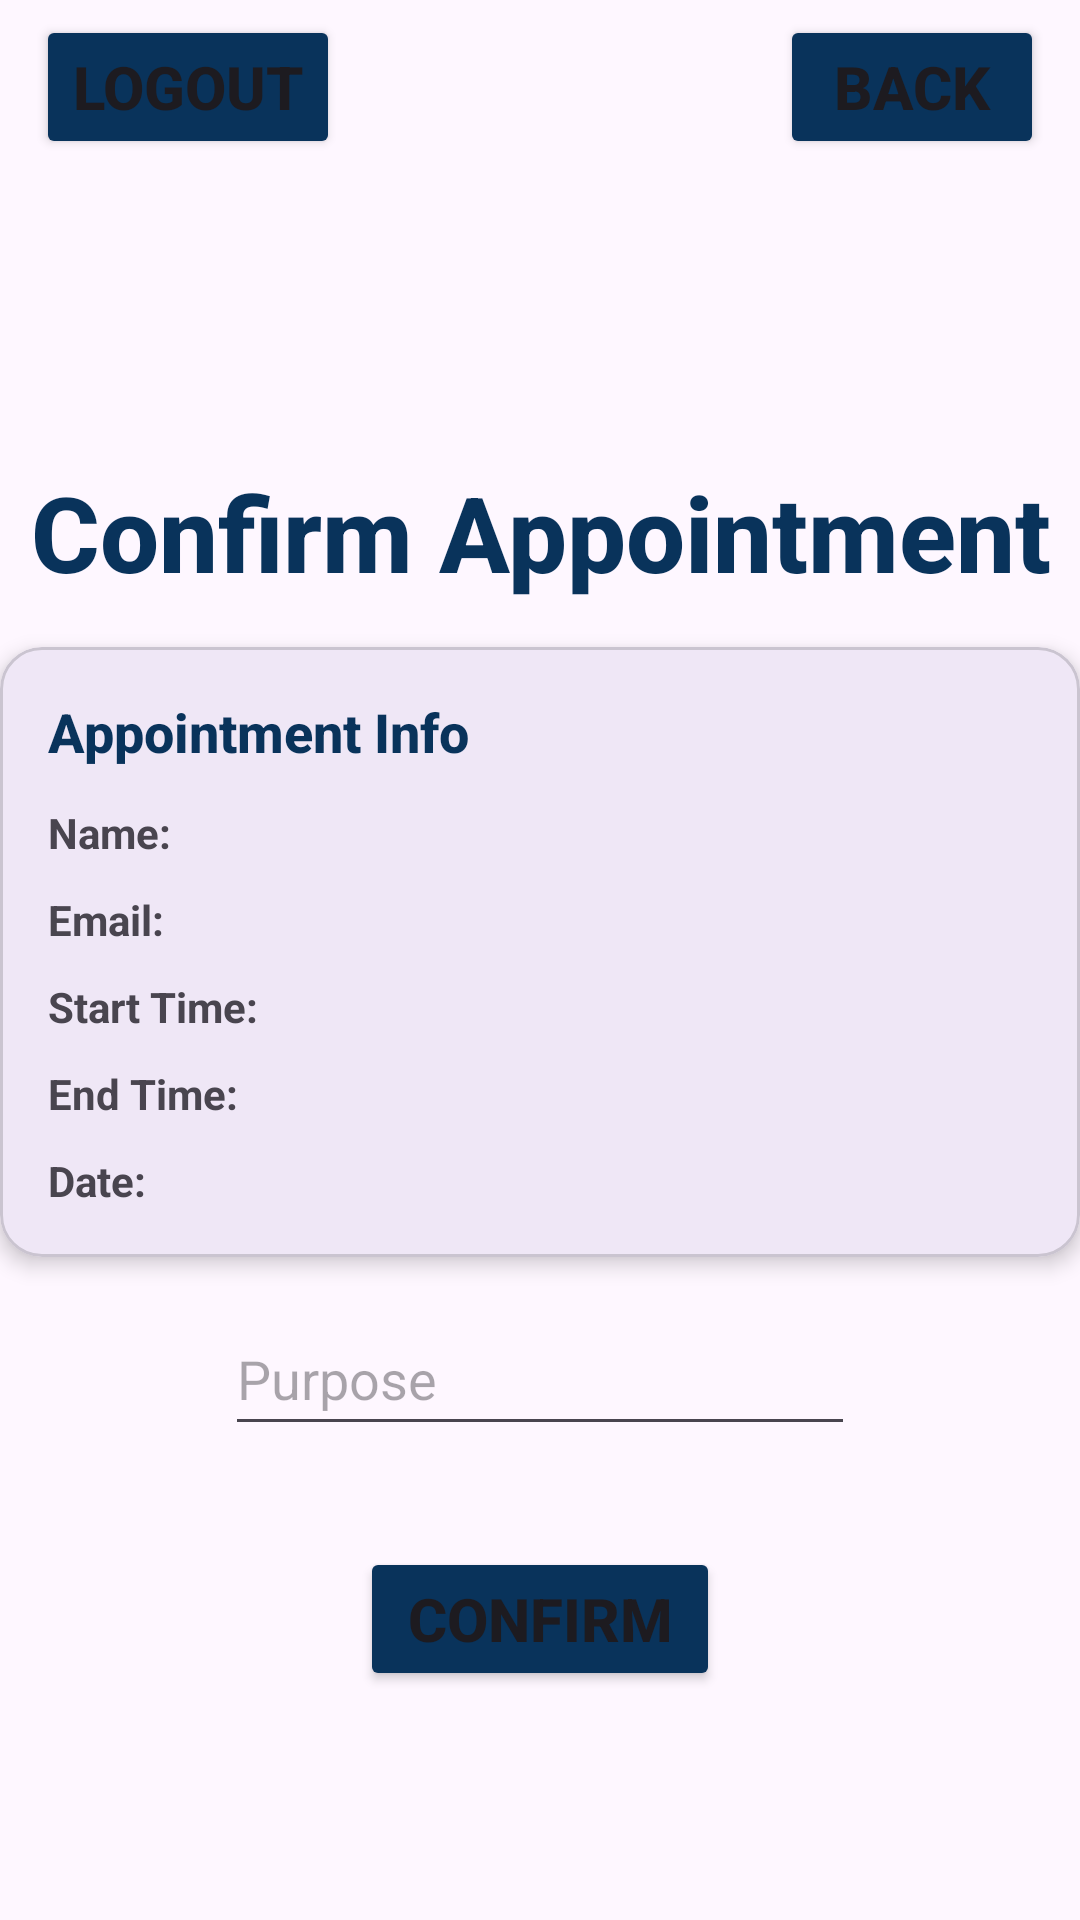

Write the Android layout XML for this screen, with the resource values it uses.
<!-- AndroidManifest.xml: application theme Theme.ClinicFlow -->
<!-- res/layout/confirm_appointment.xml -->
<?xml version="1.0" encoding="utf-8"?>
<androidx.constraintlayout.widget.ConstraintLayout xmlns:android="http://schemas.android.com/apk/res/android"
    android:layout_width="match_parent"
    android:layout_height="match_parent"
    xmlns:tools="http://schemas.android.com/tools"
    android:id="@+id/main"
    xmlns:app="http://schemas.android.com/apk/res-auto">
    <include
        android:id="@+id/topBar"
        layout="@layout/top_bar_no_profile"
        android:layout_width="0dp"
        android:layout_height="wrap_content"
        app:layout_constraintTop_toTopOf="parent"
        app:layout_constraintStart_toStartOf="parent"
        app:layout_constraintEnd_toEndOf="parent" />

    <Button
        android:id="@+id/confirmButton"
        android:layout_width="0dp"
        android:layout_height="wrap_content"
        android:layout_marginStart="120dp"
        android:layout_marginTop="300dp"
        android:layout_marginEnd="120dp"
        android:backgroundTint="@color/blue"
        android:fontFamily="sans-serif-medium"
        android:text="@string/confirm"
        android:textSize="20sp"
        android:textStyle="bold"
        app:layout_constraintEnd_toEndOf="parent"
        app:layout_constraintStart_toStartOf="parent"
        app:layout_constraintTop_toTopOf="@id/userCard" />

    <TextView
        android:id="@+id/textView"
        android:layout_width="wrap_content"
        android:layout_height="wrap_content"
        android:layout_marginStart="177dp"
        android:layout_marginTop="154dp"
        android:layout_marginEnd="177dp"
        android:fontFamily="sans-serif-medium"
        android:text="@string/confirmApt"
        android:textAlignment="center"
        android:textColor="@color/blue"
        android:textSize="35sp"
        android:textStyle="bold"
        app:layout_constraintEnd_toEndOf="parent"
        app:layout_constraintStart_toStartOf="parent"
        app:layout_constraintTop_toTopOf="parent" />

    <com.google.android.material.card.MaterialCardView
        android:id="@+id/userCard"
        android:layout_width="match_parent"
        android:layout_height="wrap_content"
        android:layout_marginTop="15dp"
        app:cardCornerRadius="14dp"
        app:cardElevation="4dp"
        app:layout_constraintEnd_toEndOf="parent"
        app:layout_constraintStart_toStartOf="parent"
        app:layout_constraintTop_toBottomOf="@+id/textView"
        app:strokeWidth="1dp"
        tools:visibility="visible">

        <androidx.constraintlayout.widget.ConstraintLayout
            android:layout_width="match_parent"
            android:layout_height="wrap_content"
            android:padding="16dp">

            <TextView
                android:id="@+id/aptInfo"
                android:layout_width="0dp"
                android:layout_height="wrap_content"
                android:fontFamily="sans-serif-medium"
                android:text="@string/apt_info"
                android:textColor="@color/blue"
                android:textSize="18sp"
                android:textStyle="bold"
                app:layout_constraintEnd_toEndOf="parent"
                app:layout_constraintStart_toStartOf="parent"
                app:layout_constraintTop_toTopOf="parent" />

            <TextView
                android:id="@+id/name"
                android:layout_width="wrap_content"
                android:layout_height="wrap_content"
                android:layout_marginTop="12dp"
                android:text="@string/name_label"
                android:textStyle="bold"
                app:layout_constraintStart_toStartOf="parent"
                app:layout_constraintTop_toBottomOf="@id/aptInfo" />

            <TextView
                android:id="@+id/nameActual"
                android:layout_width="0dp"
                android:layout_height="wrap_content"
                android:layout_marginStart="8dp"
                app:layout_constraintBaseline_toBaselineOf="@id/name"
                app:layout_constraintEnd_toEndOf="parent"
                app:layout_constraintStart_toEndOf="@id/name"
                tools:text="@string/default_patient" />

            <TextView
                android:id="@+id/email"
                android:layout_width="wrap_content"
                android:layout_height="wrap_content"
                android:layout_marginTop="10dp"
                android:text="@string/email_label"
                android:textStyle="bold"
                app:layout_constraintStart_toStartOf="parent"
                app:layout_constraintTop_toBottomOf="@id/name" />

            <TextView
                android:id="@+id/emailActual"
                android:layout_width="0dp"
                android:layout_height="wrap_content"
                android:layout_marginStart="8dp"
                app:layout_constraintBaseline_toBaselineOf="@id/email"
                app:layout_constraintEnd_toEndOf="parent"
                app:layout_constraintStart_toEndOf="@id/email"
                tools:text="@string/default_email" />

            <TextView
                android:id="@+id/startTime"
                android:layout_width="wrap_content"
                android:layout_height="wrap_content"
                android:layout_marginTop="10dp"
                android:text="@string/start_time"
                android:textStyle="bold"
                app:layout_constraintStart_toStartOf="parent"
                app:layout_constraintTop_toBottomOf="@id/email" />

            <TextView
                android:id="@+id/startTimeActual"
                android:layout_width="0dp"
                android:layout_height="wrap_content"
                android:layout_marginStart="8dp"
                app:layout_constraintBaseline_toBaselineOf="@id/startTime"
                app:layout_constraintEnd_toEndOf="parent"
                app:layout_constraintStart_toEndOf="@id/startTime"
                tools:text="@string/default_time" />

            <TextView
                android:id="@+id/endTime"
                android:layout_width="wrap_content"
                android:layout_height="wrap_content"
                android:layout_marginTop="10dp"
                android:text="@string/end_time"
                android:textStyle="bold"
                app:layout_constraintStart_toStartOf="parent"
                app:layout_constraintTop_toBottomOf="@id/startTime" />

            <TextView
                android:id="@+id/endTimeActual"
                android:layout_width="0dp"
                android:layout_height="wrap_content"
                android:layout_marginStart="8dp"
                app:layout_constraintBaseline_toBaselineOf="@id/endTime"
                app:layout_constraintEnd_toEndOf="parent"
                app:layout_constraintStart_toEndOf="@id/endTime"
                tools:text="@string/default_time" />
            <TextView
                android:id="@+id/date"
                android:layout_width="wrap_content"
                android:layout_height="wrap_content"
                android:layout_marginTop="10dp"
                android:text="@string/date"
                android:textStyle="bold"
                app:layout_constraintStart_toStartOf="parent"
                app:layout_constraintTop_toBottomOf="@id/endTime" />

            <TextView
                android:id="@+id/dateActual"
                android:layout_width="0dp"
                android:layout_height="wrap_content"
                android:layout_marginStart="8dp"
                app:layout_constraintBaseline_toBaselineOf="@id/date"
                app:layout_constraintEnd_toEndOf="parent"
                app:layout_constraintStart_toEndOf="@id/date"
                tools:text="@string/default_date" />

        </androidx.constraintlayout.widget.ConstraintLayout>
    </com.google.android.material.card.MaterialCardView>

    <EditText
        android:id="@+id/purposeEditText"
        android:layout_width="wrap_content"
        android:layout_height="wrap_content"
        android:layout_marginStart="101dp"
        android:layout_marginTop="15dp"
        android:layout_marginEnd="101dp"
        android:autofillHints="text"
        android:ems="10"
        android:hint="@string/purpose"
        android:inputType="text"
        android:minHeight="48dp"
        app:layout_constraintEnd_toEndOf="parent"
        app:layout_constraintStart_toStartOf="parent"
        app:layout_constraintTop_toBottomOf="@+id/userCard" />
</androidx.constraintlayout.widget.ConstraintLayout>
<!-- res/layout/top_bar_no_profile.xml (included above) -->
<?xml version="1.0" encoding="utf-8"?>
<androidx.constraintlayout.widget.ConstraintLayout
    xmlns:android="http://schemas.android.com/apk/res/android"
    xmlns:app="http://schemas.android.com/apk/res-auto"
    android:layout_width="match_parent"
    android:layout_height="wrap_content">

    <Button
        android:id="@+id/logoutButton"
        android:layout_width="wrap_content"
        android:layout_height="wrap_content"
        android:layout_marginStart="12dp"
        android:layout_marginTop="5dp"
        android:backgroundTint="@color/blue"
        android:fontFamily="sans-serif-medium"
        android:text="@string/logout"
        android:textSize="20sp"
        android:textStyle="bold"
        app:layout_constraintStart_toStartOf="parent"
        app:layout_constraintTop_toTopOf="parent" />

    <Button
        android:id="@+id/backButton"
        android:layout_width="wrap_content"
        android:layout_height="wrap_content"
        android:layout_marginTop="5dp"
        android:layout_marginEnd="12dp"
        android:backgroundTint="@color/blue"
        android:fontFamily="sans-serif-medium"
        android:text="@string/back"
        android:textSize="20sp"
        android:textStyle="bold"
        app:layout_constraintEnd_toEndOf="parent"
        app:layout_constraintTop_toTopOf="parent" />

</androidx.constraintlayout.widget.ConstraintLayout>
<!-- resources referenced by this layout -->
<resources>
  <color name="blue">#09335b</color>
  <string name="apt_info">Appointment Info</string>
  <string name="back">Back</string>
  <string name="confirm">Confirm</string>
  <string name="confirmApt">Confirm Appointment</string>
  <string name="date">Date:</string>
  <string name="default_date">Feb 9, 2026</string>
  <string name="default_email">alicebrown@gmail.com</string>
  <string name="default_patient">Alice Brown</string>
  <string name="default_time">9:00</string>
  <string name="email_label">Email:</string>
  <string name="end_time">End Time:</string>
  <string name="logout">Logout</string>
  <string name="name_label">Name:</string>
  <string name="purpose">Purpose</string>
  <string name="start_time">Start Time:</string>
  <style name="Theme.ClinicFlow" parent="Base.Theme.ClinicFlow" />
  <style name="Base.Theme.ClinicFlow" parent="Theme.Material3.DayNight.NoActionBar">
          
          
      </style>
</resources>
